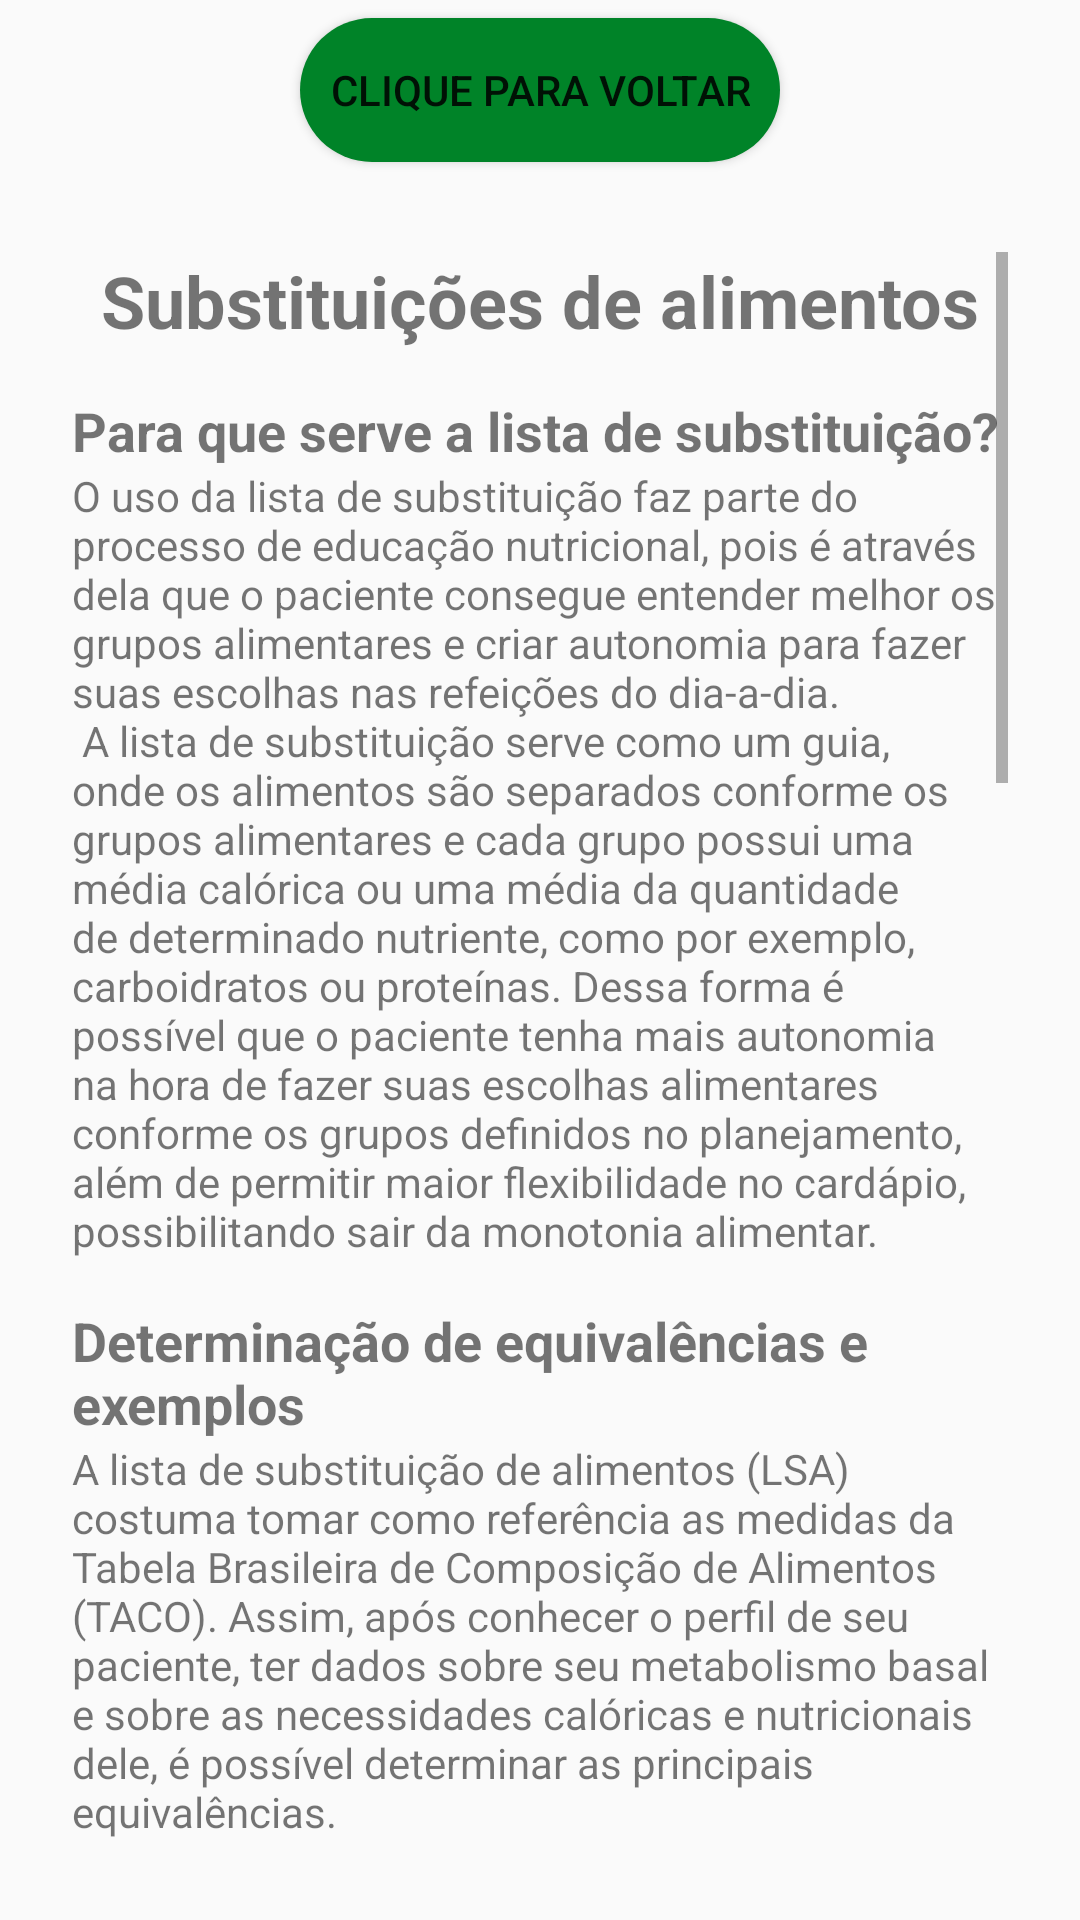

Reconstruct the res/layout file that produces this screen, plus the resources it refers to.
<!-- AndroidManifest.xml: application theme Theme.AplicativoNutrisys -->
<!-- res/layout/activity_receitas.xml -->
<?xml version="1.0" encoding="utf-8"?>
<android.support.constraint.ConstraintLayout xmlns:android="http://schemas.android.com/apk/res/android"
    xmlns:app="http://schemas.android.com/apk/res-auto"
    xmlns:tools="http://schemas.android.com/tools"
    android:layout_width="match_parent"
    android:layout_height="match_parent"
    tools:context=".Receitas">

    <android.support.constraint.ConstraintLayout
        android:id="@+id/constraintLayout2"
        android:layout_width="match_parent"
        android:layout_height="60dp"
        app:layout_constraintEnd_toEndOf="parent"
        app:layout_constraintStart_toStartOf="parent"
        app:layout_constraintTop_toTopOf="parent">

        <Button
            android:id="@+id/receitas_btn_voltar"
            android:layout_width="wrap_content"
            android:layout_height="wrap_content"
            android:background="@drawable/round_btn_primary"
            android:padding="10dp"
            android:text="@string/btn_voltar"
            app:layout_constraintBottom_toBottomOf="parent"
            app:layout_constraintEnd_toEndOf="parent"
            app:layout_constraintStart_toStartOf="parent"
            app:layout_constraintTop_toTopOf="parent" />
    </android.support.constraint.ConstraintLayout>

    <ScrollView
        android:layout_width="match_parent"
        android:layout_height="0dp"
        android:layout_marginStart="24dp"
        android:layout_marginTop="24dp"
        android:layout_marginEnd="24dp"
        android:layout_marginBottom="24dp"
        app:layout_constraintBottom_toBottomOf="parent"
        app:layout_constraintEnd_toEndOf="parent"
        app:layout_constraintStart_toStartOf="parent"
        app:layout_constraintTop_toBottomOf="@+id/constraintLayout2">

        <LinearLayout
            android:layout_width="match_parent"
            android:layout_height="wrap_content"
            android:orientation="vertical">

            <TextView
                android:id="@+id/receitas_txt_titulo"
                android:layout_width="match_parent"
                android:layout_height="wrap_content"
                android:text="@string/receitas_titulo"
                android:textAlignment="center"
                android:textSize="24sp"
                android:textStyle="bold" />

            <TextView
                android:id="@+id/receitas_txt_sub1"
                android:layout_width="match_parent"
                android:layout_height="wrap_content"
                android:paddingTop="15dp"
                android:text="@string/receitas_subtitulo1"
                android:textAlignment="viewStart"
                android:textSize="18sp"
                android:textStyle="bold" />

            <TextView
                android:id="@+id/receitas_txt_desc1"
                android:layout_width="match_parent"
                android:layout_height="wrap_content"
                android:text="@string/receitas_descricao1" />

            <TextView
                android:id="@+id/receitas_txt_sub2"
                android:layout_width="match_parent"
                android:layout_height="wrap_content"
                android:paddingTop="15dp"
                android:text="@string/receitas_subtitulo2"
                android:textAlignment="viewStart"
                android:textSize="18sp"
                android:textStyle="bold"/>

            <TextView
                android:id="@+id/receitas_txt_desc2"
                android:layout_width="match_parent"
                android:layout_height="wrap_content"
                android:text="@string/receitas_descricao2" />

            <TextView
                android:id="@+id/receitas_txt_sub3"
                android:layout_width="match_parent"
                android:layout_height="wrap_content"
                android:paddingTop="15dp"
                android:text="@string/receitas_subtitulo3"
                android:textAlignment="viewStart"
                android:textSize="18sp"
                android:textStyle="bold"/>

            <TextView
                android:id="@+id/receitas_txt_desc3"
                android:layout_width="match_parent"
                android:layout_height="wrap_content"
                android:text="@string/receitas_descricao3" />

            <TextView
                android:id="@+id/receitas_txt_sub4"
                android:layout_width="match_parent"
                android:layout_height="wrap_content"
                android:paddingTop="15dp"
                android:text="@string/receitas_subtitulo4"
                android:textAlignment="viewStart"
                android:textSize="18sp"
                android:textStyle="bold"/>

            <TextView
                android:id="@+id/receitas_txt_desc4"
                android:layout_width="match_parent"
                android:layout_height="wrap_content"
                android:text="@string/receitas_descricao4" />

            <TextView
                android:id="@+id/receitas_txt_sub5"
                android:layout_width="match_parent"
                android:layout_height="wrap_content"
                android:paddingTop="15dp"
                android:text="@string/receitas_subtitulo5"
                android:textAlignment="viewStart"
                android:textSize="18sp"
                android:textStyle="bold"/>

            <TextView
                android:id="@+id/receitas_txt_desc5"
                android:layout_width="match_parent"
                android:layout_height="wrap_content"
                android:text="@string/receitas_descricao5" />

            <TextView
                android:id="@+id/receitas_txt_sub6"
                android:layout_width="match_parent"
                android:layout_height="wrap_content"
                android:paddingTop="15dp"
                android:text="@string/receitas_subtitulo6"
                android:textAlignment="viewStart"
                android:textSize="18sp"
                android:textStyle="bold"/>

            <TextView
                android:id="@+id/receitas_txt_desc6"
                android:layout_width="match_parent"
                android:layout_height="wrap_content"
                android:text="@string/receitas_descricao6" />
        </LinearLayout>
    </ScrollView>

</android.support.constraint.ConstraintLayout>
<!-- resources referenced by this layout -->
<resources>
  <string name="btn_voltar">Clique para voltar</string>
  <string name="receitas_descricao2">
          A lista de substituição de alimentos (LSA) costuma tomar como referência as medidas da Tabela Brasileira de Composição de Alimentos (TACO).
          Assim, após conhecer o perfil de seu paciente, ter dados sobre seu metabolismo basal e sobre as necessidades calóricas e nutricionais dele,
          é possível determinar as principais equivalências.
      </string>
  <string name="receitas_descricao3">
          O café da manhã do plano alimentar tem uma porção de frutas com um pouquinho de aveia? Mostre a seu paciente que ele não precisa comer
          religiosamente uma banana média, por exemplo. Em vez disso, adicione uma lista de quantidade proporcional de outras frutas.
          \n
          Cabem aqui 20 unidades de morango, uma fatia grossa de melancia ou uma unidade média de mexerica. A variedade, além de tornar a rotina
          mais saborosa, permite que sejam aproveitados os itens de cada safra.
          \n
          A medida das porções, ademais, evita que haja excesso de carboidratos consumidos diariamente, nesse caso, já que frutas diferentes podem
          ter índices glicêmicos elevados.
      </string>
  <string name="receitas_descricao4">
          Para pacientes que não seguem padrões alimentares veganos ou vegetarianos, a lista de carnes, uma das principais fontes de
          proteína de uma dieta onívora, requer bastante atenção. O excesso que o paciente pode cometer, afinal, ao errar as proporções,
          tende a atrapalhar seus objetivos com o plano.
          \n
          Um filé médio de peixe ou de frango grelhado, por exemplo, corresponderia a uma fatia menor daquela derivada de carne vermelha,
          rica em gorduras saturadas, com as quais se deve ter mais cautela.
      </string>
  <string name="receitas_descricao5">
          Queridinhas dos lanches de muitos pacientes que têm procurado seguir um estilo de vida mais saudável, as oleaginosas são pequenas,
          mas bastante calóricas! Embora tragam diversos benefícios, como presença de ômega 3, vitaminas, fibras alimentares e até mesmo proteínas,
          especialmente a amêndoa, elas devem ser incluídas na alimentação com parcimônia.
          \n
          Para cada quatro unidades de castanha-do-pará, a substituição pode ser de sete unidades de amêndoas ou avelãs. A precisão, afinal,
          faz diferença para o perfil de cada indivíduo.
      </string>
  <string name="receitas_descricao6">
          No plano alimentar, cada refeição deve conter as porções de cada grupo alimentar para que o paciente possa verificar na lista de
          substituição o que poderá optar para comer. Além disso, é fundamental que o nutricionista explique em consulta sobre todos os detalhes
          de como utilizar os alimentos substitutos conforme o cardápio do paciente.
          \n
          A lista de substituição pode ser disponibilizada em um aplicativo ou em uma folha impressa e deve ser entregue junto ao plano alimentar.
          É importante levar em consideração o formato que o paciente prefere para facilitar sua rotina, pois no início ele precisará visualizar a
          lista com frequência e de onde estiver.
      </string>
  <string name="receitas_subtitulo1">Para que serve a lista de substituição?</string>
  <string name="receitas_subtitulo2">Determinação de equivalências e exemplos</string>
  <string name="receitas_subtitulo3">Frutas</string>
  <string name="receitas_subtitulo4">Carnes</string>
  <string name="receitas_subtitulo5">Oleaginosas</string>
  <string name="receitas_subtitulo6">Como os alimentos substitutos podem ser apresentados no plano alimentar?</string>
  <string name="receitas_titulo">Substituições de alimentos</string>
  <color name="purple_500">#FF6200EE</color>
  <color name="purple_700">#FF3700B3</color>
  <color name="teal_200">#FF03DAC5</color>
</resources>
